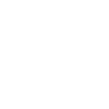
t = 0.00 s
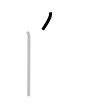
t = 1.25 s
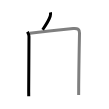
t = 2.50 s
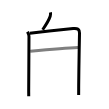
t = 3.50 s
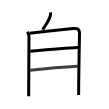
t = 4.75 s
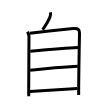
t = 6.00 s

The animated SVG that drew these frames (rendered in a browser with its animation timeline set to each time). Animation: 6 SMIL elements (animate=6); one cycle of 6.00 s.

<svg width="109px" height="109px" viewBox="0 0 px 109px" xmlns="http://www.w3.org/2000/svg" xmlns:xlink="http://www.w3.org/1999/xlink" xml:space="preserve" version="1.1"  baseProfile="full">
<path d="M50.44,12.42c0.31,1.42,0.34,2.13-0.24,3.9c-1.45,4.43-3.45,7.55-7.56,13.43" style="fill:none;stroke:black;stroke-width:3;opacity:0">
  <animate attributeType="CSS" attributeName="opacity" from="0" to="1" begin="0s" dur="1s" repeatCount="0" fill="freeze" />
</path>
<path d="M27.5,31.73c0.8,1.43,1.48,2.99,1.48,4.89c0,1.9-0.29,53.82-0.29,54.78c0,0.95,0.04,2.85,0.04,4.85" style="fill:none;stroke:black;stroke-width:3;opacity:0">
  <animate attributeType="CSS" attributeName="opacity" from="0" to="1" begin="1s" dur="1s" repeatCount="0" fill="freeze" />
</path>
<path d="M29.77,33.17c11.61-1.29,37.98-4.04,43.35-4.67c4.85-0.57,6.38,1,6.38,4.59c0,2.04-0.69,33.61-0.82,55.16c-0.01,2.4-0.02,4.68-0.02,6.78" style="fill:none;stroke:black;stroke-width:3;opacity:0">
  <animate attributeType="CSS" attributeName="opacity" from="0" to="1" begin="2s" dur="1s" repeatCount="0" fill="freeze" />
</path>
<path d="M30.23,51.23c11.14-1.1,37.27-3.48,47.79-3.77" style="fill:none;stroke:black;stroke-width:3;opacity:0">
  <animate attributeType="CSS" attributeName="opacity" from="0" to="1" begin="3s" dur="1s" repeatCount="0" fill="freeze" />
</path>
<path d="M30.11,70.17C44.5,68.75,62,67.25,77.74,66.31" style="fill:none;stroke:black;stroke-width:3;opacity:0">
  <animate attributeType="CSS" attributeName="opacity" from="0" to="1" begin="4s" dur="1s" repeatCount="0" fill="freeze" />
</path>
<path d="M29.79,91.57c12.59-0.69,34.84-2.32,47.46-3.13" style="fill:none;stroke:black;stroke-width:3;opacity:0">
  <animate attributeType="CSS" attributeName="opacity" from="0" to="1" begin="5s" dur="1s" repeatCount="0" fill="freeze" />
</path>
</svg>
